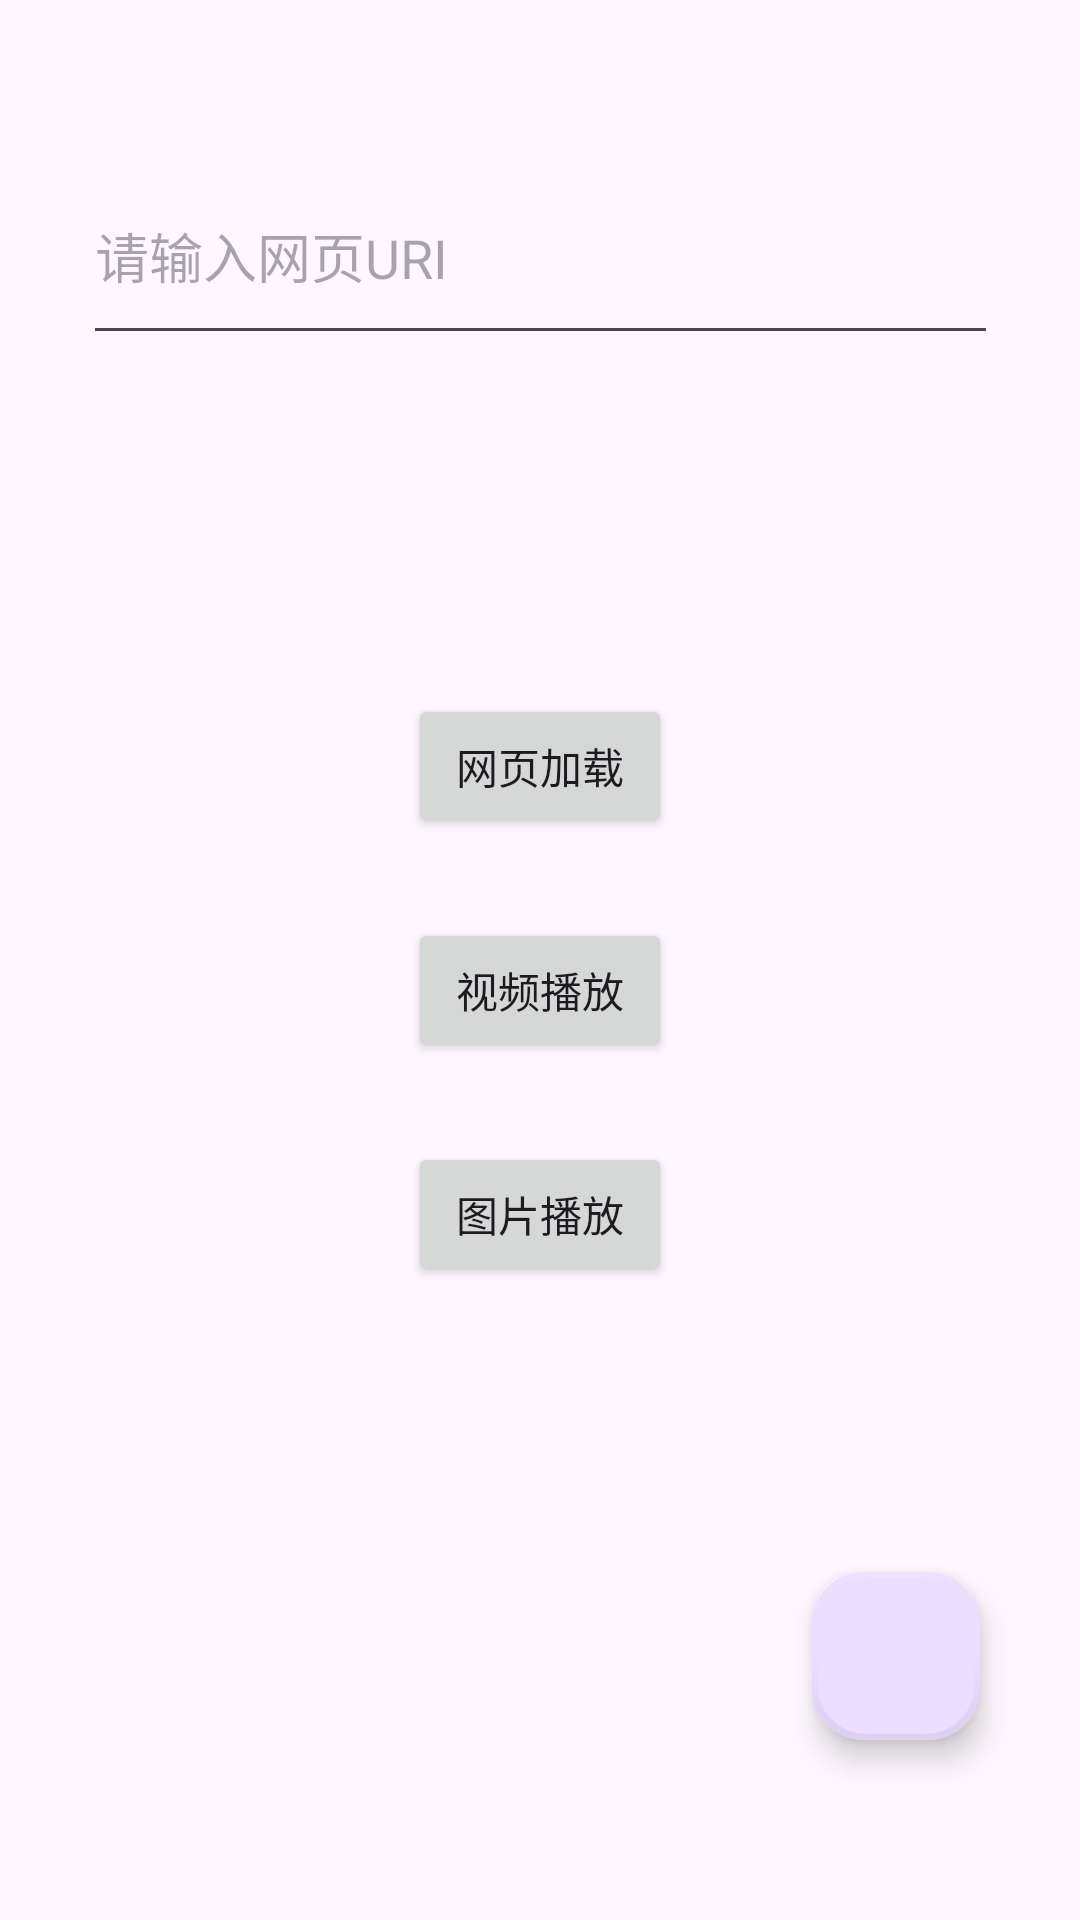

Write the Android layout XML for this screen, with the resource values it uses.
<!-- AndroidManifest.xml: application theme Theme.Learn1 -->
<!-- res/layout/activity_main.xml -->
<?xml version="1.0" encoding="utf-8"?>
<androidx.constraintlayout.widget.ConstraintLayout xmlns:android="http://schemas.android.com/apk/res/android"
    xmlns:app="http://schemas.android.com/apk/res-auto"
    xmlns:tools="http://schemas.android.com/tools"
    android:id="@+id/main"
    android:layout_width="match_parent"
    android:layout_height="match_parent"
    tools:context=".MainActivity">

    <Button
        android:id="@+id/button2"
        android:layout_width="wrap_content"
        android:layout_height="wrap_content"
        android:text="图片播放"
        app:layout_constraintBottom_toBottomOf="parent"
        app:layout_constraintEnd_toEndOf="parent"
        app:layout_constraintStart_toStartOf="parent"
        app:layout_constraintTop_toTopOf="parent"
        app:layout_constraintVertical_bias="0.643" />

    <com.google.android.material.floatingactionbutton.FloatingActionButton
        android:id="@+id/floatingActionButton"
        android:layout_width="wrap_content"
        android:layout_height="wrap_content"
        android:clickable="true"
        android:background="@drawable/buttonshape"
        app:borderWidth="2dp"
        app:fabSize="normal"
        app:layout_constraintBottom_toBottomOf="parent"
        app:layout_constraintEnd_toEndOf="parent"
        app:layout_constraintHorizontal_bias="0.89"
        app:layout_constraintStart_toStartOf="parent"
        app:layout_constraintTop_toTopOf="parent"
        app:layout_constraintVertical_bias="0.897"
        app:rippleColor="@color/design_default_color_error"
        />

    <Button
        android:id="@+id/button5"
        android:layout_width="wrap_content"
        android:layout_height="wrap_content"
        android:text="网页加载"
        app:layout_constraintBottom_toTopOf="@+id/button2"
        app:layout_constraintEnd_toEndOf="parent"
        app:layout_constraintStart_toStartOf="parent"
        app:layout_constraintTop_toTopOf="parent"
        app:layout_constraintVertical_bias="0.695" />

    <EditText
        android:id="@+id/editTextText"
        android:layout_width="305dp"
        android:layout_height="69dp"
        android:ems="10"
        android:hint="请输入网页URI"
        android:inputType="text"
        app:layout_constraintBottom_toTopOf="@+id/button5"
        app:layout_constraintEnd_toEndOf="parent"
        app:layout_constraintStart_toStartOf="parent"
        app:layout_constraintTop_toTopOf="parent"
        app:layout_constraintVertical_bias="0.304" />

    <Button
        android:id="@+id/button3"
        android:layout_width="wrap_content"
        android:layout_height="wrap_content"
        android:text="视频播放"
        app:layout_constraintBottom_toTopOf="@+id/button2"
        app:layout_constraintEnd_toEndOf="parent"
        app:layout_constraintStart_toStartOf="parent"
        app:layout_constraintTop_toBottomOf="@+id/button5" />

</androidx.constraintlayout.widget.ConstraintLayout>
<!-- resources referenced by this layout -->
<resources>
  <!-- drawable buttonshape (drawable) -->
  <selector xmlns:android="http://schemas.android.com/apk/res/android">
      
      <item android:drawable="@drawable/ic_launcher_background" android:state_pressed="true"/>
      
      <item android:drawable="@drawable/img"/>
  </selector>
  <style name="Theme.Learn1" parent="Base.Theme.Learn1" />
  <style name="Base.Theme.Learn1" parent="Theme.Material3.DayNight.NoActionBar">
          
          
      </style>
</resources>
